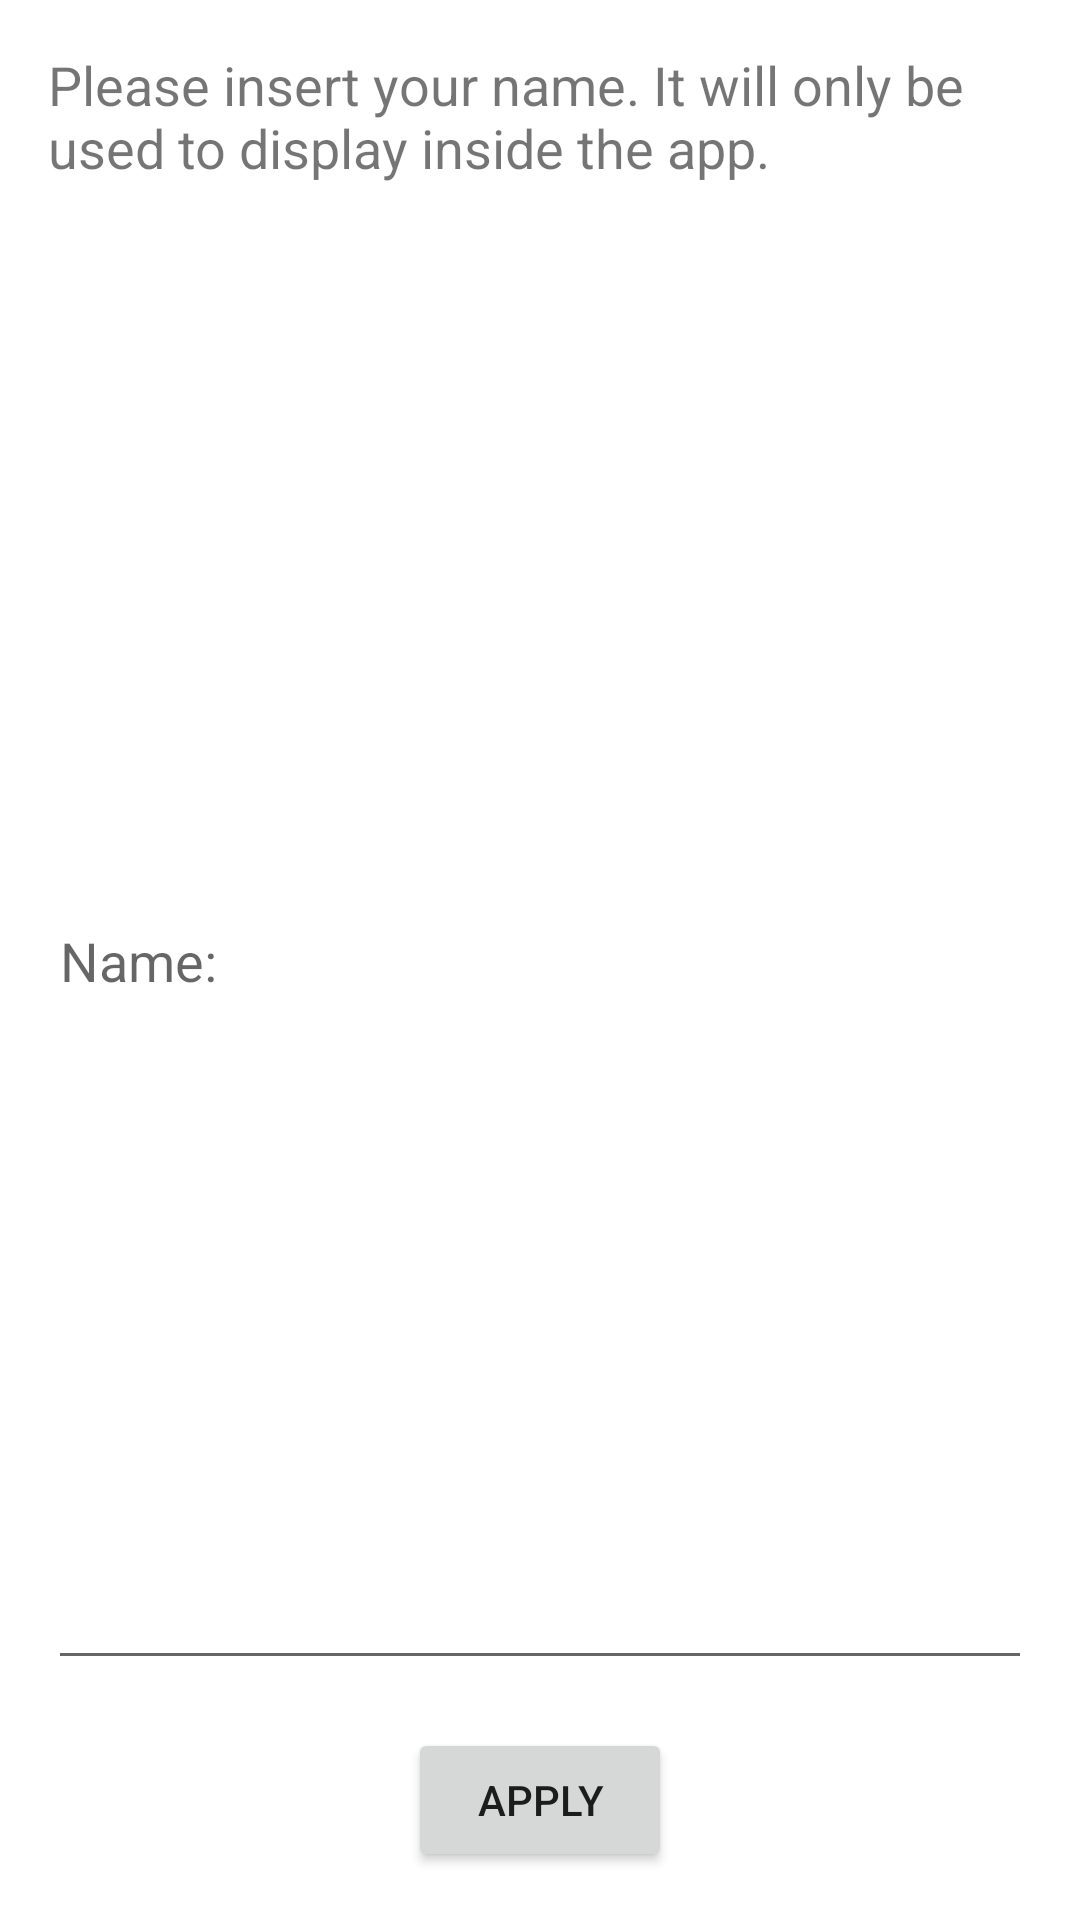

Here is an Android app screen rendered from its layout file. Give the layout XML and the strings, colors and styles it references.
<!-- AndroidManifest.xml: application theme Theme.Deprocrastinator -->
<!-- res/layout/popup.xml -->
<?xml version="1.0" encoding="utf-8"?>
<LinearLayout
    xmlns:android="http://schemas.android.com/apk/res/android"
    android:layout_width="wrap_content"
    android:layout_height="wrap_content"
    android:padding="16dp"
    android:orientation="vertical">
    <TextView
        android:layout_width="match_parent"
        android:layout_height="wrap_content"
        android:textSize="18sp"
        android:text="@string/display_name"/>

    <EditText
        android:id="@+id/nameEdit"
        android:layout_width="match_parent"
        android:layout_height="0dp"
        android:layout_weight="1"
        android:inputType="textPersonName"
        android:layout_marginTop="16dp"
        android:layout_gravity="center"
        android:hint="@string/name"
        android:importantForAutofill="no" />

    <Button
        android:id="@+id/apply"
        android:layout_width="wrap_content"
        android:layout_height="wrap_content"
        android:layout_gravity="center"
        android:layout_marginTop="16dp"
        android:text="@string/apply" />

</LinearLayout>
<!-- resources referenced by this layout -->
<resources>
  <string name="apply">Apply</string>
  <string name="display_name">Please insert your name. It will only be used to display inside the app.</string>
  <string name="name">Name:</string>
  <style name="Theme.Deprocrastinator" parent="Theme.MaterialComponents.Light.DarkActionBar">
          
          <item name="colorPrimary">@color/darker_yellow</item>
          <item name="colorPrimaryVariant">@color/orange</item>
          <item name="colorOnPrimary">@color/white</item>
          
          <item name="colorSecondary">@color/pink</item>
          <item name="colorSecondaryVariant">@color/red</item>
          <item name="colorOnSecondary">@color/black</item>
          
          <item name="android:statusBarColor" tools:targetApi="l">?attr/colorPrimaryVariant</item>
          
      </style>
  <color name="darker_yellow">#FF9800</color>
  <color name="orange">#E65100</color>
  <color name="white">#FFFFFFFF</color>
  <color name="pink">#EF9A9A</color>
  <color name="red">#D32F2F</color>
  <color name="black">#FF000000</color>
</resources>
